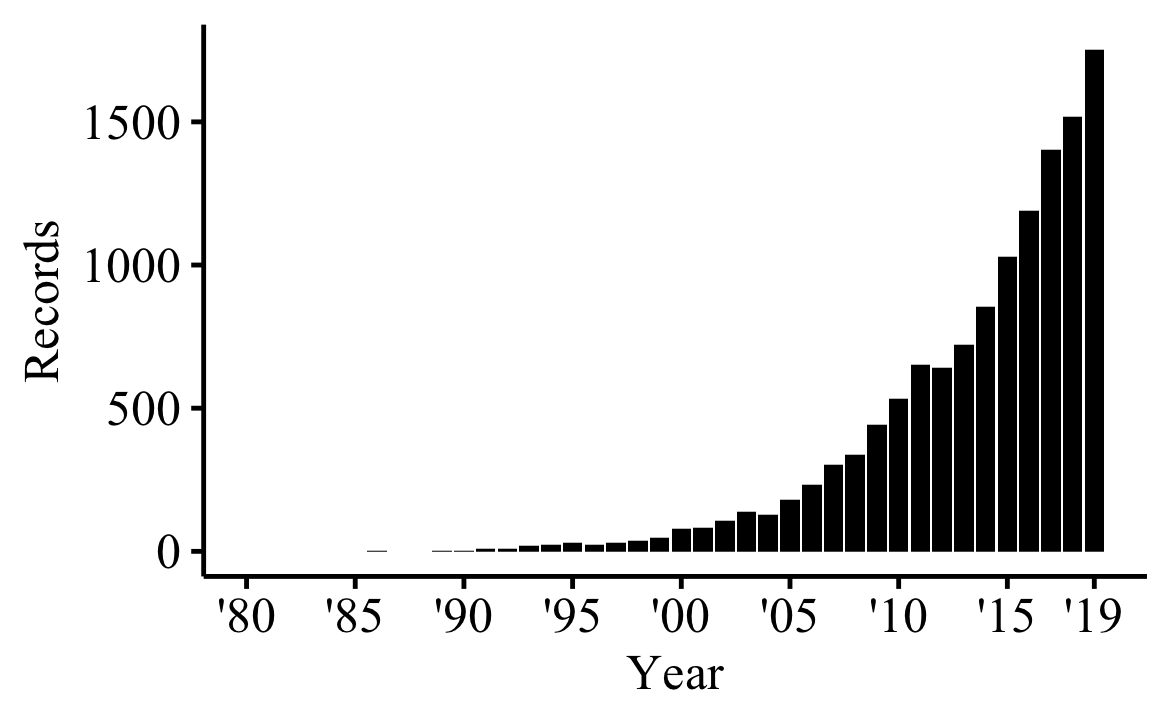

The file beside this chart, header and first rows:
Publication Years, records, % of 13119
2019, 1752, 13.36
2018, 1519, 11.58
2017, 1404, 10.7
2016, 1189, 9.063
2015, 1029, 7.844
2014, 855, 6.517
2013, 722, 5.503
2012, 643, 4.901
2011, 651, 4.962
2010, 534, 4.07
2009, 442, 3.369
2008, 336, 2.561
2007, 303, 2.31
2006, 232, 1.768
2005, 179, 1.364
2004, 129, 0.983
2003, 139, 1.06
2002, 106, 0.808
2001, 82, 0.625
2000, 79, 0.602
1999, 46, 0.351
1998, 38, 0.29
1997, 31, 0.236
1996, 23, 0.175
1995, 29, 0.221
1994, 23, 0.175
1993, 18, 0.137
1992, 10, 0.076
1991, 9, 0.069
1990, 1, 0.008
1989, 1, 0.008
1986, 1, 0.008
